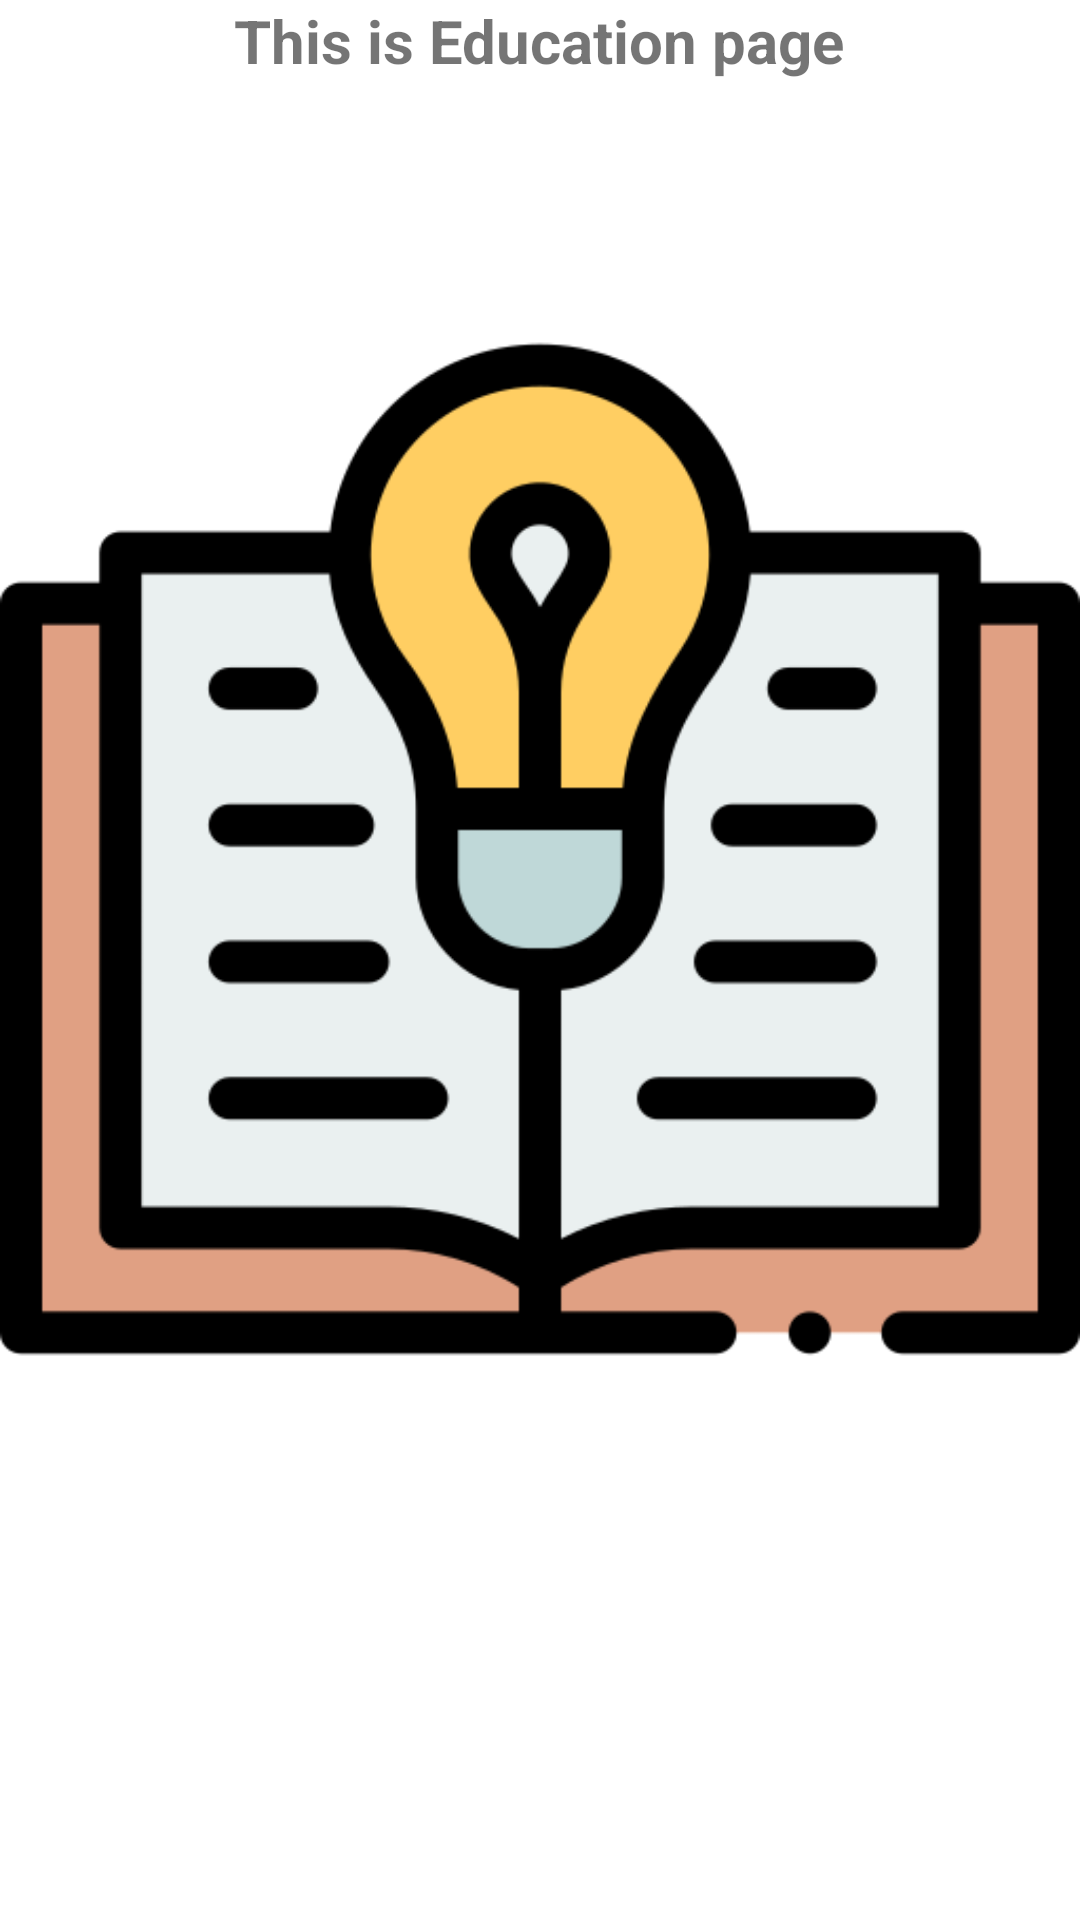

Produce the Android XML layout that renders to this screen, including the resource entries it uses.
<!-- AndroidManifest.xml: application theme Theme.ZenserApp -->
<!-- res/layout/activity_education_home.xml -->
<?xml version="1.0" encoding="utf-8"?>
<androidx.constraintlayout.widget.ConstraintLayout xmlns:android="http://schemas.android.com/apk/res/android"
    xmlns:app="http://schemas.android.com/apk/res-auto"
    xmlns:tools="http://schemas.android.com/tools"
    android:layout_width="match_parent"
    android:layout_height="match_parent"
    tools:context=".ui.categories.EducationHome">

    <RelativeLayout
        android:orientation="vertical"
        android:layout_width="match_parent"
        android:layout_height="wrap_content"
        tools:ignore="MissingConstraints">


        <TextView
            android:id="@+id/textView"
            android:layout_width="wrap_content"
            android:layout_height="wrap_content"
            android:text="This is Education page"
            android:layout_centerHorizontal="true"
            android:textSize="20sp"
            android:textStyle="bold"
            app:layout_constraintBottom_toBottomOf="parent"
            app:layout_constraintEnd_toEndOf="parent"
            app:layout_constraintStart_toStartOf="parent"
            app:layout_constraintTop_toTopOf="parent" />

        <ImageView
            android:layout_width="wrap_content"
            android:layout_height="wrap_content"
            android:layout_below="@id/textView"
            android:src="@drawable/education"/>
    </RelativeLayout>


</androidx.constraintlayout.widget.ConstraintLayout>
<!-- resources referenced by this layout -->
<resources>
  <!-- drawable education: png bitmap (drawable, 22152 bytes) -->
  <style name="Theme.ZenserApp" parent="Theme.MaterialComponents.DayNight.DarkActionBar">
          
          <item name="colorPrimary">#0073EE</item>
          <item name="colorPrimaryVariant">@color/purple_700</item>
          <item name="colorOnPrimary">@color/white</item>
          
          <item name="colorSecondary">@color/teal_200</item>
          <item name="colorSecondaryVariant">@color/teal_700</item>
          <item name="colorOnSecondary">@color/black</item>
          
          <item name="android:statusBarColor" tools:targetApi="l">?attr/colorPrimaryVariant</item>
          
      </style>
  <color name="purple_700">#FF3700B3</color>
  <color name="white">#FFFFFFFF</color>
  <color name="teal_200">#FF03DAC5</color>
  <color name="teal_700">#FF018786</color>
  <color name="black">#FF000000</color>
</resources>
